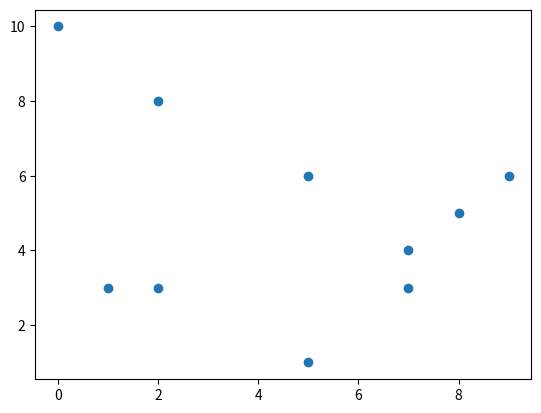

Python code for this plot:
import numpy as np
from matplotlib import pyplot as plt

def main():
    data = [[0,10],[1,3],[2,3],
            [2,8],[5,1],[5,6],
            [7,3],[7,4],[8,5],[9,6]]
    data = np.array(data)

    # Plot the data
    x, y = data.T
    plt.scatter(x,y)
    #plt.show()
    center1 = [5,1]
    center2 = [5,6]
    print("Center 1: [5 1], Center 2: [5 6]")
    dis = Mahan_dis(center1,center2,data)
    #print(dis)
    clusters = Membership_dis(dis)
    New_Centers(clusters)


def Mahan_dis(center0,center1, data):
    dis0 = np.zeros((10,1),dtype=float)
    dis1 = np.zeros((10, 1), dtype=float)

    for i in range(0,10):
        dis0[i] = abs(data[i][0]-center0[0])+abs(data[i][1]-center0[1])
        dis1[i] = abs(data[i][0]-center1[0])+abs(data[i][1]-center1[1])

    dis = np.append(data, dis0, axis=1)
    dis = np.append(dis, dis1, axis=1)

    return dis

def Membership_dis(dis):
    cluster1 = np.zeros((10, 1), dtype=float)
    cluster2 = np.zeros((10, 1), dtype=float)
    for i in range(10):
       cluster1[i] = 1/(1+(dis[i][2]/dis[i][3])**2)
       cluster2[i] = 1 / (1 + (dis[i][3] / dis[i][2]) ** 2)



    clusters = np.append(dis, cluster1,axis=1)
    clusters = np.append(clusters, cluster2, axis=1)
    #clusters = clusters[np.argsort(clusters[:, 4])]
    print(clusters)
    return clusters

def New_Centers(dis):

    center1 = [0,0]
    center2 = [0,0]

    center1[0] = Cal_Center(dis[:,4],dis[:,0] )
    center1[1] = Cal_Center(dis[:,4],dis[:,1] )

    center2[0] = Cal_Center(dis[:, 5], dis[:, 0])
    center2[1] = Cal_Center(dis[:, 5], dis[:, 1])
    print("New Center 1 :", center1, "New Center 2: ", center2)


def Cal_Center(c,d):
    a = 0
    b = 0
    for i in range(10):
        a += ((c[i])**2)*(d[i])
        b += (c[i])**2


    return round(a/ b, 2)



main()